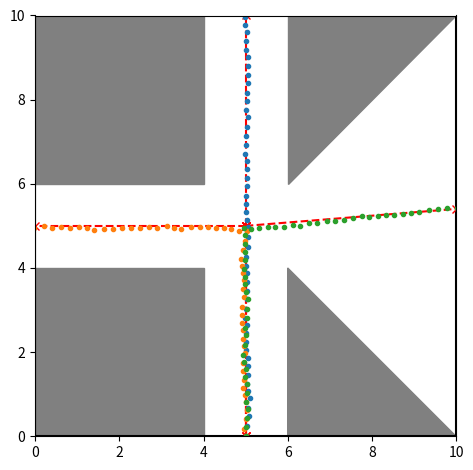

The script that saved this image:
import sys

import math, random
import numpy as np

import matplotlib.pyplot as plt
import matplotlib.patches as patches

# SID - Single-target Interaction Dataset
'''
File info:
    Name    - [sid_object]
[redacted]
    Date    - [Sep. 2022]
    Exe     - [Yes]
File description:
    Single moving object interaction dataset (SID) simulation.
File content:
    Graph               <class> - Define a map object.
    Moving_Object       <class> - Define a moving object.
    return_map          <func>  - Load the map.
    return_path         <func>  - Load a path.
    return_dyn_obs_path <func>  - Load the path for a dynamic obstacle.
Comments:
    10x10 meters area: a crossing scene with different cases.
    Case 1: 3 dirs, l:s:r=1:1:1, right track sigma=0
    Case 2: 3 dirs, l:s:r=2:1:1, right track sigma=0
    Case 3: 3 dirs, l:s:r=1:1:3, right track sigma=0
    Case 4: 3 dirs, l:s:r=1:1:1, right track sigma=0.2
    Case 5: 3 dirs, l:s:r=1:1:1, right track sigma=1
    I'm too tired to make more comments...
'''

def return_map():
    '''10m x 10m area'''
    boundary_coords = [(0, 0), (10, 0), (10, 10), (0, 10)]
    obstacle_list = [ 
        [(0.0, 0.0), (0.0, 4.0), (4.0, 4.0), (4.0, 0.0)],
        [(0.0, 6.0), (0.0, 10.0), (4.0, 10.0), (4.0, 6.0)],
        [(6.0, 6.0), (6.0, 10.0), (10.0, 10.0)],
        [(6.0, 0.0), (6.0, 4.0),  (10.0, 0.0)],
    ]
    return boundary_coords, obstacle_list

def return_path(path, right_track_end=5):
    if path == 1: # forward
        start = (5, 0)
        turning = (5, 5)
        end = (5, 10)
    elif path == 2: # left
        start = (5, 0)
        turning = (5, 5)
        end = (0, 5)
    elif path == 3: # right
        start = (5, 0)
        turning = (5, 5)
        end = (10, right_track_end)
    else:
        raise ModuleNotFoundError("Path not found!")
    return [start, turning, end]


class Graph:
    def __init__(self, case_index):
        self.boundary_coords, self.obstacle_list = return_map()
        self.case_parameter(case_index)

    def case_parameter(self, case_index):
        if case_index == 1:
            self.proportion = (1,1,1)
            self.right_track_end = 5
        elif case_index == 2:
            self.proportion = (2,1,1)
            self.right_track_end = 5
        elif case_index == 3:
            self.proportion = (1,1,3)
            self.right_track_end = 5
        elif case_index == 4:
            self.proportion = (1,1,1)
            self.right_track_end = random.gauss(5, 0.2)
        elif case_index == 5:
            self.proportion = (1,1,1)
            self.right_track_end = random.gauss(5, 1)
        else:
            raise ModuleNotFoundError

    def get_path(self, path):
        self.path = return_path(path, self.right_track_end)
        return self.path

    def plot_map(self, ax, clean=False, empty=False):
        boundary = self.boundary_coords + [self.boundary_coords[0]]
        boundary = np.array(boundary)
        if empty:
            ax.plot(boundary[:,0], boundary[:,1], 'white')
        else:
            for obs in self.obstacle_list:
                obs = np.array(obs)
                poly = patches.Polygon(obs, color='gray')
                ax.add_patch(poly)
            if not clean:
                ax.plot(boundary[:,0], boundary[:,1], 'k')
        ax.set_xlim([min(boundary[:,0]), max(boundary[:,0])])
        ax.set_ylim([min(boundary[:,1]), max(boundary[:,1])])

    def plot_path(self, ax, color='k--', path=None):
        if path is None:
            this_path = self.path
        else:
            this_path = path
        for i in range(len(this_path)-1):
            ax.plot([this_path[i][0], this_path[i+1][0]], [this_path[i][1], this_path[i+1][1]], color)

class MovingObject():
    def __init__(self, current_position, stagger=0):
        self.stagger = stagger
        self.traj = [current_position]

    @staticmethod
    def motion_model(ts, state, action):
        x,y = state[0], state[1]
        vx, vy = action[0], action[1]
        x += ts*vx
        y += ts*vy
        return (x,y)

    def one_step(self, ts, action):
        self.traj.append(self.motion_model(ts, self.traj[-1], action))

    def run(self, path, ts=.2, vmax=0.5):
        coming_path = path[1:]
        cnt = 0
        while(len(coming_path)>0):
            cnt += 1
            stagger = random.choice([1,-1]) * random.randint(0,10)/10*self.stagger
            x, y = self.traj[-1][0], self.traj[-1][1]
            dist_to_next_goal = math.hypot(coming_path[0][0]-x, coming_path[0][1]-y)
            if dist_to_next_goal < (vmax*ts):
                coming_path.pop(0)
                continue
            else:
                dire = ((coming_path[0][0]-x)/dist_to_next_goal, (coming_path[0][1]-y)/dist_to_next_goal)
                action = (dire[0]*math.sqrt(vmax)+stagger, dire[1]*math.sqrt(vmax)+stagger)
                self.one_step(ts, action)


if __name__ == '__main__':

    PLOT_DYN = False
    CASE_IDX = 5

    ts = 0.2
    stagger = 0.2
    vmax = 1

    graph = Graph(CASE_IDX)
    path_list = [graph.get_path(x) for x in [1,2,3]]

    obj_list = [MovingObject(path[0], stagger) for path in path_list]
    for obj, path in zip(obj_list, path_list):
        obj.run(path, ts, vmax)
    traj_list = [obj.traj for obj in obj_list]

    if PLOT_DYN:
        fig, ax = plt.subplots()
        for i, pos in enumerate(traj_list[0]):
            ax.cla()
            graph.plot_map(ax, clean=False, empty=False)
            plt.plot(pos[0], pos[1], 'rx')
            # ax.axis('off')
            ax.set_aspect('equal', 'box')
            ax.set_ylim([0,10])
            plt.pause(0.1)
        plt.show()

    else:
        fig, ax = plt.subplots()
        # ------------------------
        # ax.axis('off')
        graph.plot_map(ax, clean=False, empty=False)
        [graph.plot_path(ax, color='rx--', path=path) for path in path_list]
        [ax.plot(np.array(traj)[:,0],np.array(traj)[:,1],'.') for traj in traj_list]
        ax.set_aspect('equal', 'box')
        plt.tight_layout()
        # ------------------------
        plt.show()